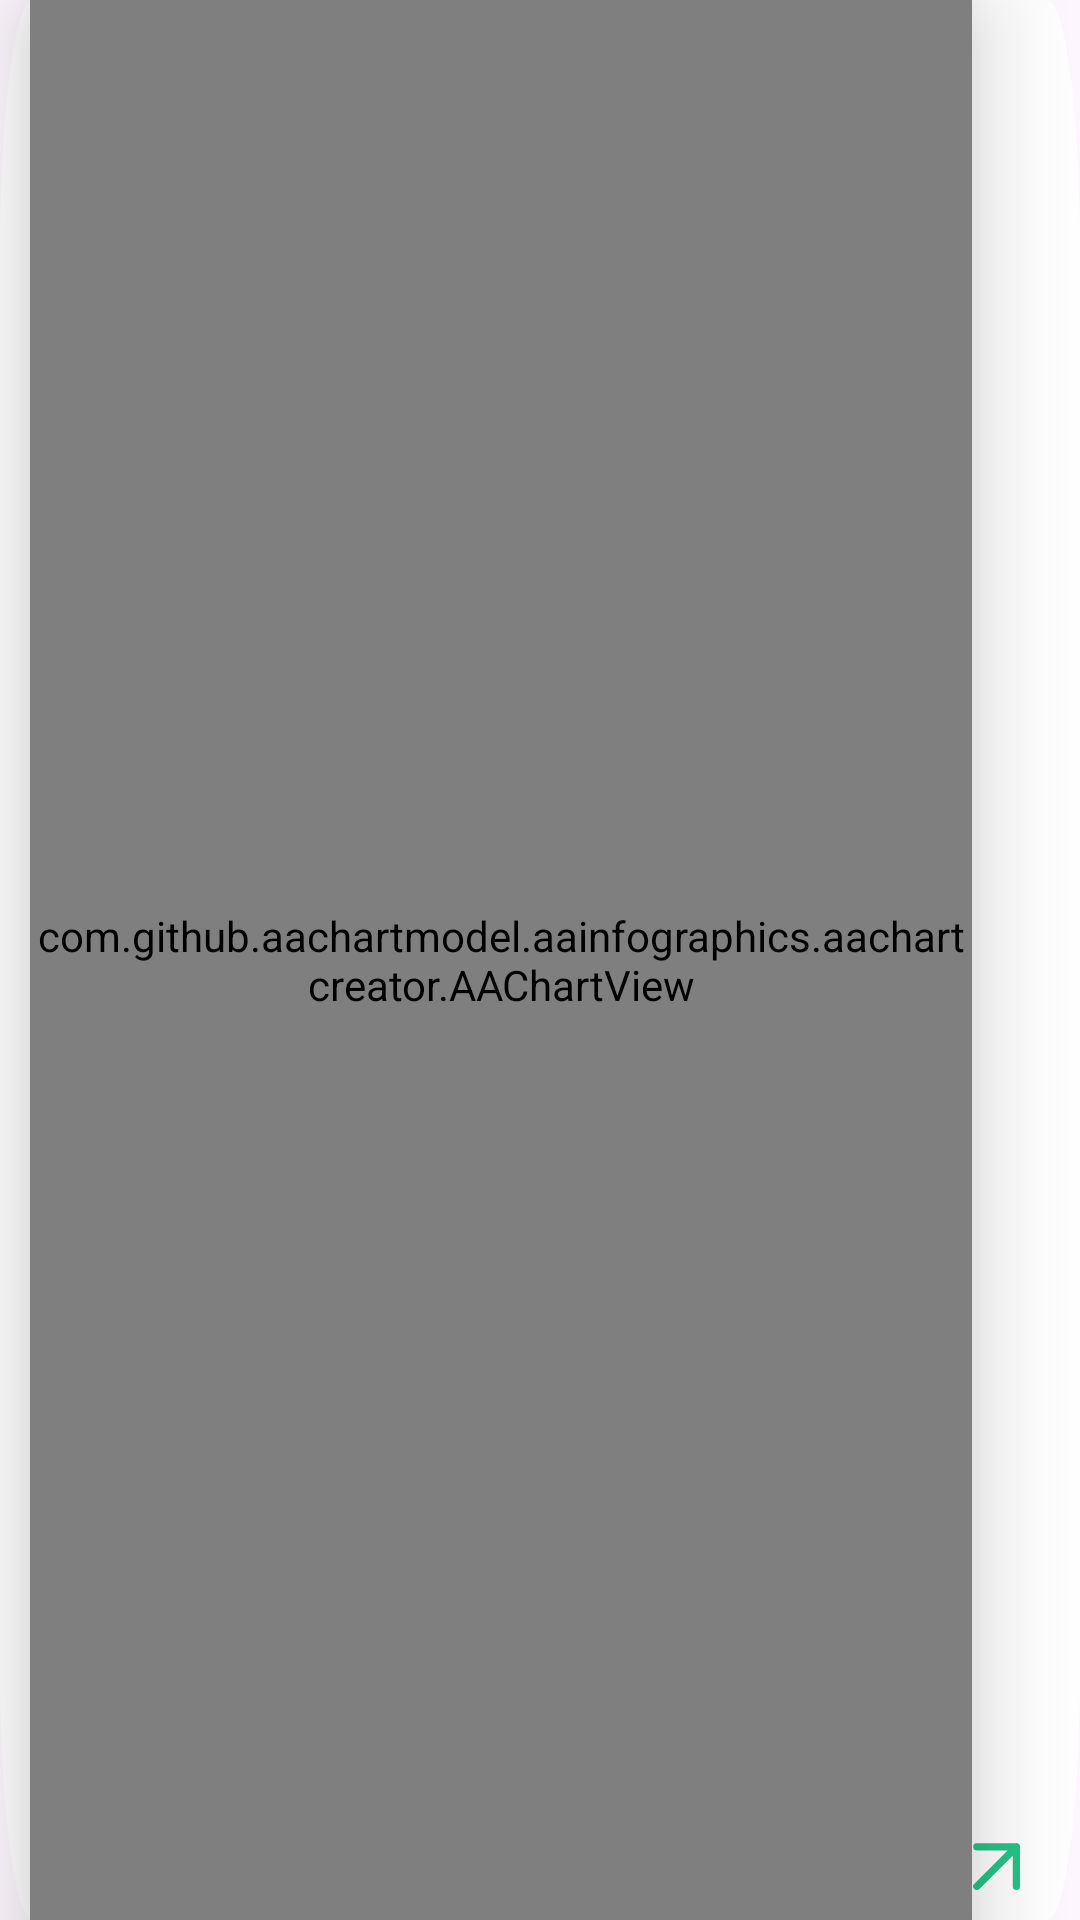

This screen was rendered from an Android layout file. Write that file and the resources it references.
<!-- AndroidManifest.xml: application theme AppTheme -->
<!-- res/layout/wallet_recycler_item.xml -->
<?xml version="1.0" encoding="utf-8"?>
<androidx.constraintlayout.widget.ConstraintLayout xmlns:android="http://schemas.android.com/apk/res/android"
    android:layout_width="match_parent"
    android:layout_height="100dp"
    android:layout_margin="16dp"
    xmlns:app="http://schemas.android.com/apk/res-auto"
    android:background="@drawable/horizontal_card_background">

    <ImageView
        android:id="@+id/company_logo"
        android:layout_width="wrap_content"
        android:layout_height="wrap_content"
        android:src="@drawable/apple_logo"
        app:layout_constraintTop_toTopOf="parent"
        app:layout_constraintLeft_toLeftOf="parent"
        android:layout_margin="10dp"/>
    <TextView
        android:id="@+id/company_code"
        android:layout_width="wrap_content"
        android:layout_height="wrap_content"
        app:layout_constraintLeft_toLeftOf="parent"
        app:layout_constraintBottom_toBottomOf="parent"
        android:layout_margin="10dp"
        android:fontFamily="Plus Jakarta Sans"
        android:textSize="16sp" />

    <com.github.aachartmodel.aainfographics.aachartcreator.AAChartView
        android:id="@+id/chart"
        android:layout_width="0dp"
        android:layout_height="match_parent"
        app:layout_constraintLeft_toRightOf="@id/company_code"
        app:layout_constraintRight_toLeftOf="@id/evolv_logo"
        app:layout_constraintBottom_toBottomOf="parent"
        app:layout_constraintTop_toTopOf="parent"
        android:elevation="20dp"/>

    <TextView
        android:id="@+id/stock_price"
        android:layout_width="wrap_content"
        android:layout_height="wrap_content"
        app:layout_constraintRight_toRightOf="parent"
        app:layout_constraintTop_toTopOf="parent"
        android:layout_margin="10dp"
        android:fontFamily="Plus Jakarta Sans"
        android:textSize="16sp"
        android:textColor="#000000"/>
    <ImageView
        android:id="@+id/evolv_logo"
        android:layout_width="16sp"
        android:layout_height="16sp"
        app:layout_constraintEnd_toStartOf="@id/percent_evolv"
        app:layout_constraintBottom_toBottomOf="parent"
        android:layout_margin="10dp"
        android:src="@drawable/green_up_arrow"/>
    <TextView
        android:id="@+id/percent_evolv"
        android:layout_width="wrap_content"
        android:layout_height="wrap_content"
        app:layout_constraintRight_toRightOf="parent"
        app:layout_constraintBottom_toBottomOf="parent"
        android:layout_margin="10dp"
        android:fontFamily="Plus Jakarta Sans"
        android:textSize="16sp"
        android:textColor="#25C485"/>


</androidx.constraintlayout.widget.ConstraintLayout>
<!-- resources referenced by this layout -->
<resources>
  <!-- drawable apple_logo: vector/xml drawable (drawable, 2063 chars, omitted) -->
  <!-- drawable green_up_arrow (drawable) -->
  <vector xmlns:android="http://schemas.android.com/apk/res/android"
      android:width="10dp"
      android:height="10dp"
      android:viewportWidth="10"
      android:viewportHeight="10">
    <path
        android:pathData="M1,9.25L9.25,1M9.25,1V9.25M9.25,1H1"
        android:strokeLineJoin="round"
        android:strokeWidth="1.5"
        android:fillColor="#00000000"
        android:strokeColor="#25C485"
        android:strokeLineCap="round"/>
  </vector>
  <!-- drawable horizontal_card_background (drawable) -->
  <vector
      xmlns:android="http://schemas.android.com/apk/res/android"
      xmlns:aapt="http://schemas.android.com/aapt"
      android:width="329dp"
      android:height="75dp"
      android:viewportWidth="329"
      android:viewportHeight="75"
      >
      <group>
          <clip-path
              android:pathData="M10 0H319C324.523 0 329 4.47715 329 10V65C329 70.5228 324.523 75 319 75H10C4.47715 75 0 70.5228 0 65V10C0 4.47715 4.47715 0 10 0Z"
              />
          <path
              android:pathData="M0 0V75H329V0"
              android:fillColor="#FFFFFF"
              />
      </group>
  </vector>
  <style name="AppTheme" parent="Theme.Material3.Light.NoActionBar">
          <item name="colorPrimary">#1F1F1F</item>
      </style>
</resources>
